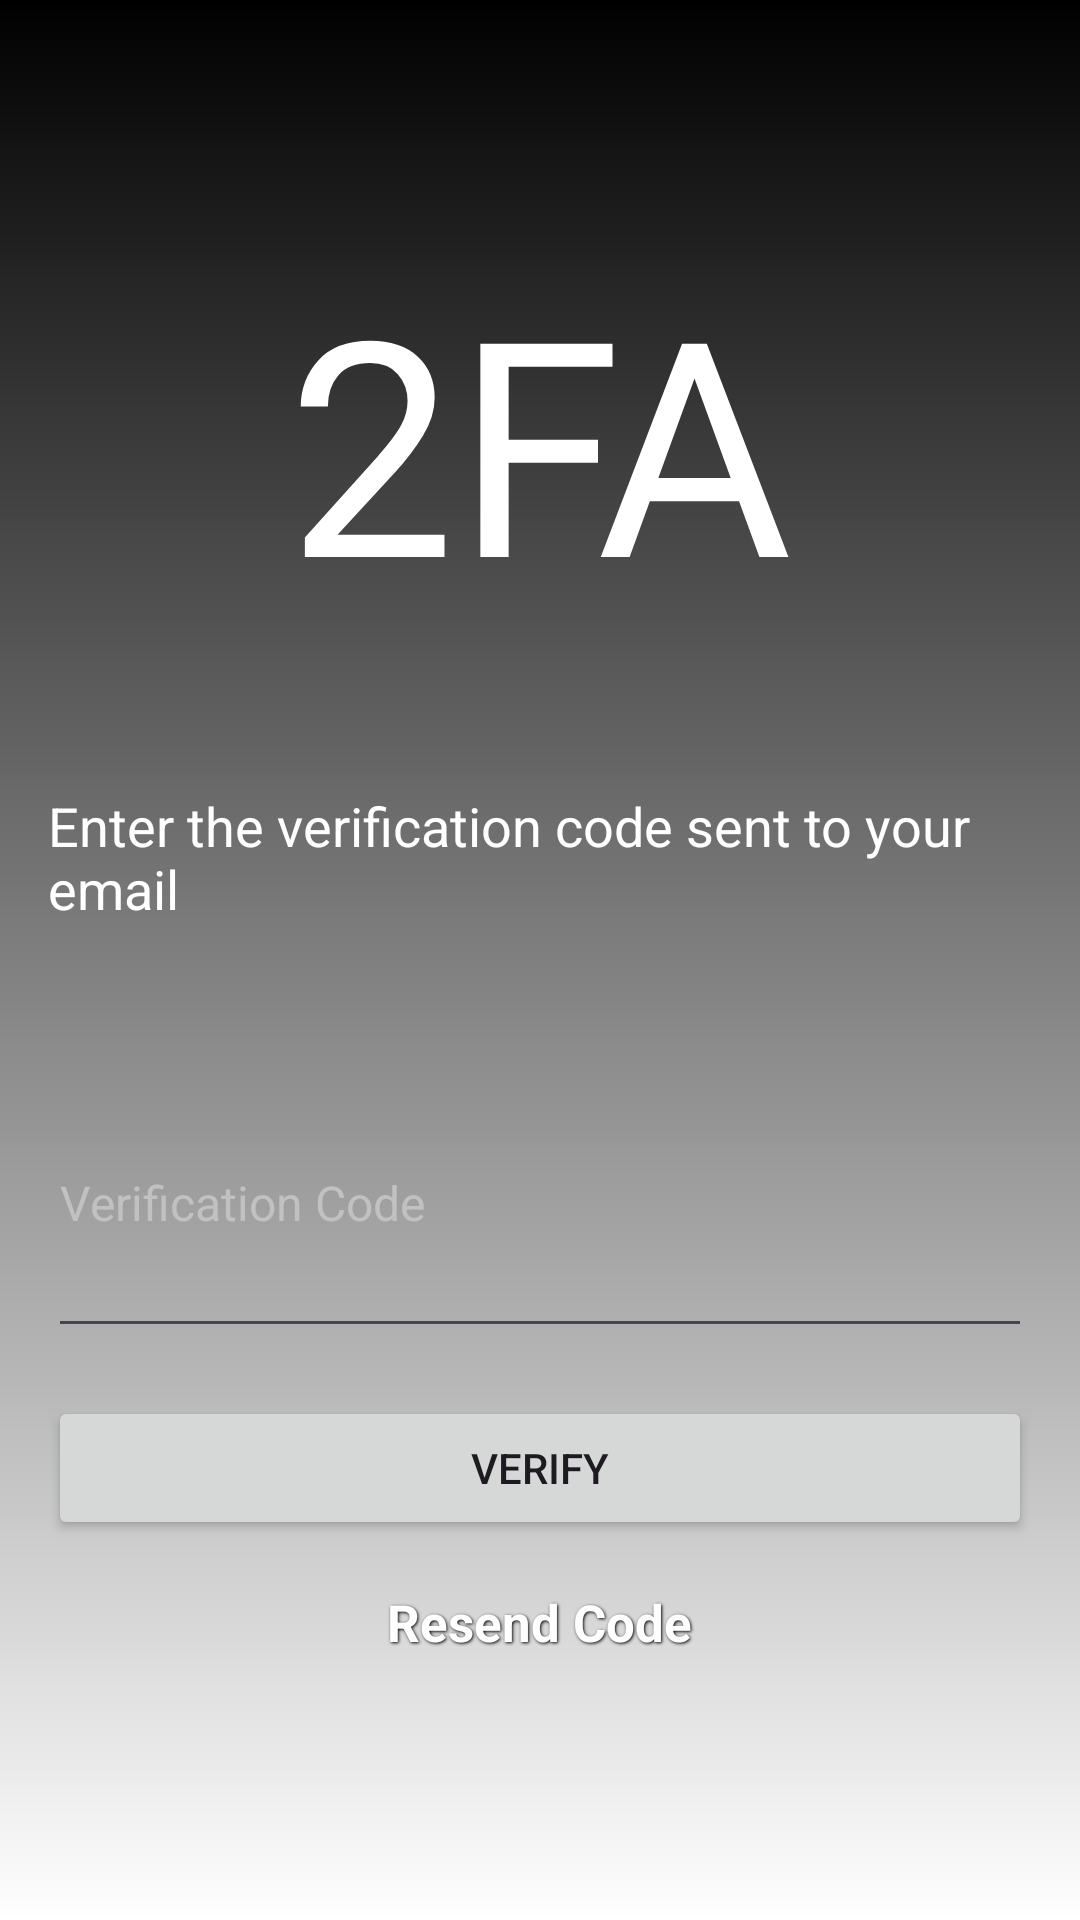

Layout XML and referenced resources for this Android screen:
<!-- AndroidManifest.xml: application theme Theme.Memoir -->
<!-- res/layout/activity_two_factor.xml -->
<?xml version="1.0" encoding="utf-8"?>
<LinearLayout xmlns:android="http://schemas.android.com/apk/res/android"
    android:layout_width="match_parent"
    android:layout_height="match_parent"
    android:background="@drawable/gradient_main"
    android:gravity="center"
    android:orientation="vertical"
    android:padding="16dp">

    <TextView
        android:layout_width="wrap_content"
        android:layout_height="wrap_content"
        android:layout_marginBottom="50sp"
        android:fontFamily="@font/jetbrainsmono_bold"
        android:text="@string/_2fa"
        android:textColor="@color/white"
        android:textSize="100sp" />

    <TextView
        android:id="@+id/verificationPrompt"
        android:layout_width="wrap_content"
        android:layout_height="wrap_content"
        android:layout_marginBottom="25sp"
        android:text="@string/enter_the_verification_code_sent_to_your_email"
        android:textColor="@color/white"
        android:textSize="18sp" />

    <EditText
        android:id="@+id/verificationCodeEditText"
        android:layout_width="match_parent"
        android:layout_height="100sp"
        android:layout_marginTop="16dp"
        android:hint="@string/verification_code"
        android:importantForAutofill="no"
        android:inputType="numberDecimal"
        android:textColorHint="#C1C1C1"
        android:textSize="16sp" />

    <Button
        android:id="@+id/verifyButton"
        android:layout_width="match_parent"
        android:layout_height="wrap_content"
        android:layout_marginTop="16dp"
        android:text="@string/verify" />

    <TextView
        android:id="@+id/resendCodeText"
        android:layout_width="wrap_content"
        android:layout_height="wrap_content"
        android:layout_marginTop="8dp"
        android:background="@drawable/half_background"
        android:ellipsize="end"
        android:gravity="start|center_vertical"
        android:maxLines="1"
        android:padding="8dp"
        android:shadowColor="#000000"
        android:shadowDx="1"
        android:shadowDy="1"
        android:shadowRadius="2"
        android:text="@string/resend_code"
        android:textColor="#FFFFFF"
        android:textSize="17sp"
        android:textStyle="bold" />

</LinearLayout>
<!-- resources referenced by this layout -->
<resources>
  <color name="white">#FFFFFFFF</color>
  <!-- drawable gradient_main (drawable) -->
  <?xml version="1.0" encoding="utf-8"?>
  <shape xmlns:android="http://schemas.android.com/apk/res/android"
      android:shape="rectangle">
  
      <gradient
          android:angle="1"
          android:type="linear"
          android:endColor="@color/white"
          android:startColor="@color/black" />
  
  </shape>
  <string name="_2fa">2FA</string>
  <string name="enter_the_verification_code_sent_to_your_email">Enter the verification code sent to your email</string>
  <string name="resend_code">Resend Code</string>
  <string name="verification_code">Verification Code</string>
  <string name="verify">Verify</string>
  <style name="Theme.Memoir" parent="Base.Theme.Memoir" />
  <color name="black">#FF000000</color>
  <style name="Base.Theme.Memoir" parent="Theme.Material3.DayNight.NoActionBar">
          
           <item name="colorPrimary">@color/black</item>
      </style>
</resources>
